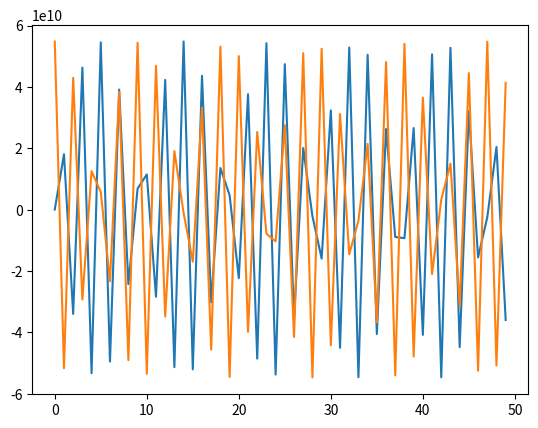

Write the Python code that produced this figure.
import numpy as np
import matplotlib.pyplot as plt

#inputs
m_m = 7.348*1e22               #Mass of Moon
m_e = 5.972*1e23            #Mass of Earth
r_e = 4670                       #Radius of Earth to C.O.M. in km
r_m = 379728                 #Radius of Moon to C.O.M.
i_r_pos = np.array([100000,0])            #Initial position of rocket
i_r_vel = np.array([-10000,30000])            #Initial velocity of rocket
G = 6.67*1e-11                   #Gravitational constant
a = 100                  #Time step 

#create arrays
N = 50            #number of iterations
s = (N,2)
m_pos = np.zeros(s)
e_pos = np.zeros(s)
r_pos = np.zeros(s)
r_vel = np.zeros(s)
r_acc = np.zeros(s)
t = np.zeros(s)
r_pos[0] = i_r_pos
r_vel[0] = i_r_vel

#compute T
T = 2*np.pi*np.sqrt(((r_e+r_m)**3)/(G*(m_e+m_m)))


for i in range(N):
    theta = (2*np.pi*(i*a))/T
    xe = r_e*np.sin(theta)
    ye = r_e*np.cos(theta)
    xm = r_m*np.sin(theta)
    ym = r_m*np.cos(theta)
    de_x = r_pos[-1][0]-xe
    dm_x = r_pos[-1][0]-xm
    de_y = r_pos[-1][1]-ye
    dm_y = r_pos[-1][1]-ym
    de = np.sqrt((de_x)**2+(r_pos[-1][1]-ye)**2)
    dm = np.sqrt((dm_x)**2+(r_pos[-1][1]-ym)**2)
    r_acc_x = (-1*G*m_e*(de_x))/(de**3) - ((G*m_e*(de_x))/(de**3))
    r_acc_y = (-1*G*m_e*(de_y))/(de**3) - ((G*m_e*(de_y))/(de**3))
    r_acc[i] = np.array([r_acc_x, r_acc_y])
    r_vel_x = r_vel[-1][0] + a*r_acc_x
    r_vel_y = r_vel[-1][1] + a*r_acc_y
    r_vel[i] = np.array([r_vel_x, r_vel_y])
    r_pos_x = r_pos[-1][0]+a*r_vel_x+((a**2/2)*r_acc_x)
    r_pos_y = r_pos[-1][1]+a*r_vel_y+((a**2/2)*r_acc_y)
    r_pos[i] = [r_pos_x, r_pos_y]
    t[i] = a*i
 
    

plt.plot(r_pos)
plt.show()


    

